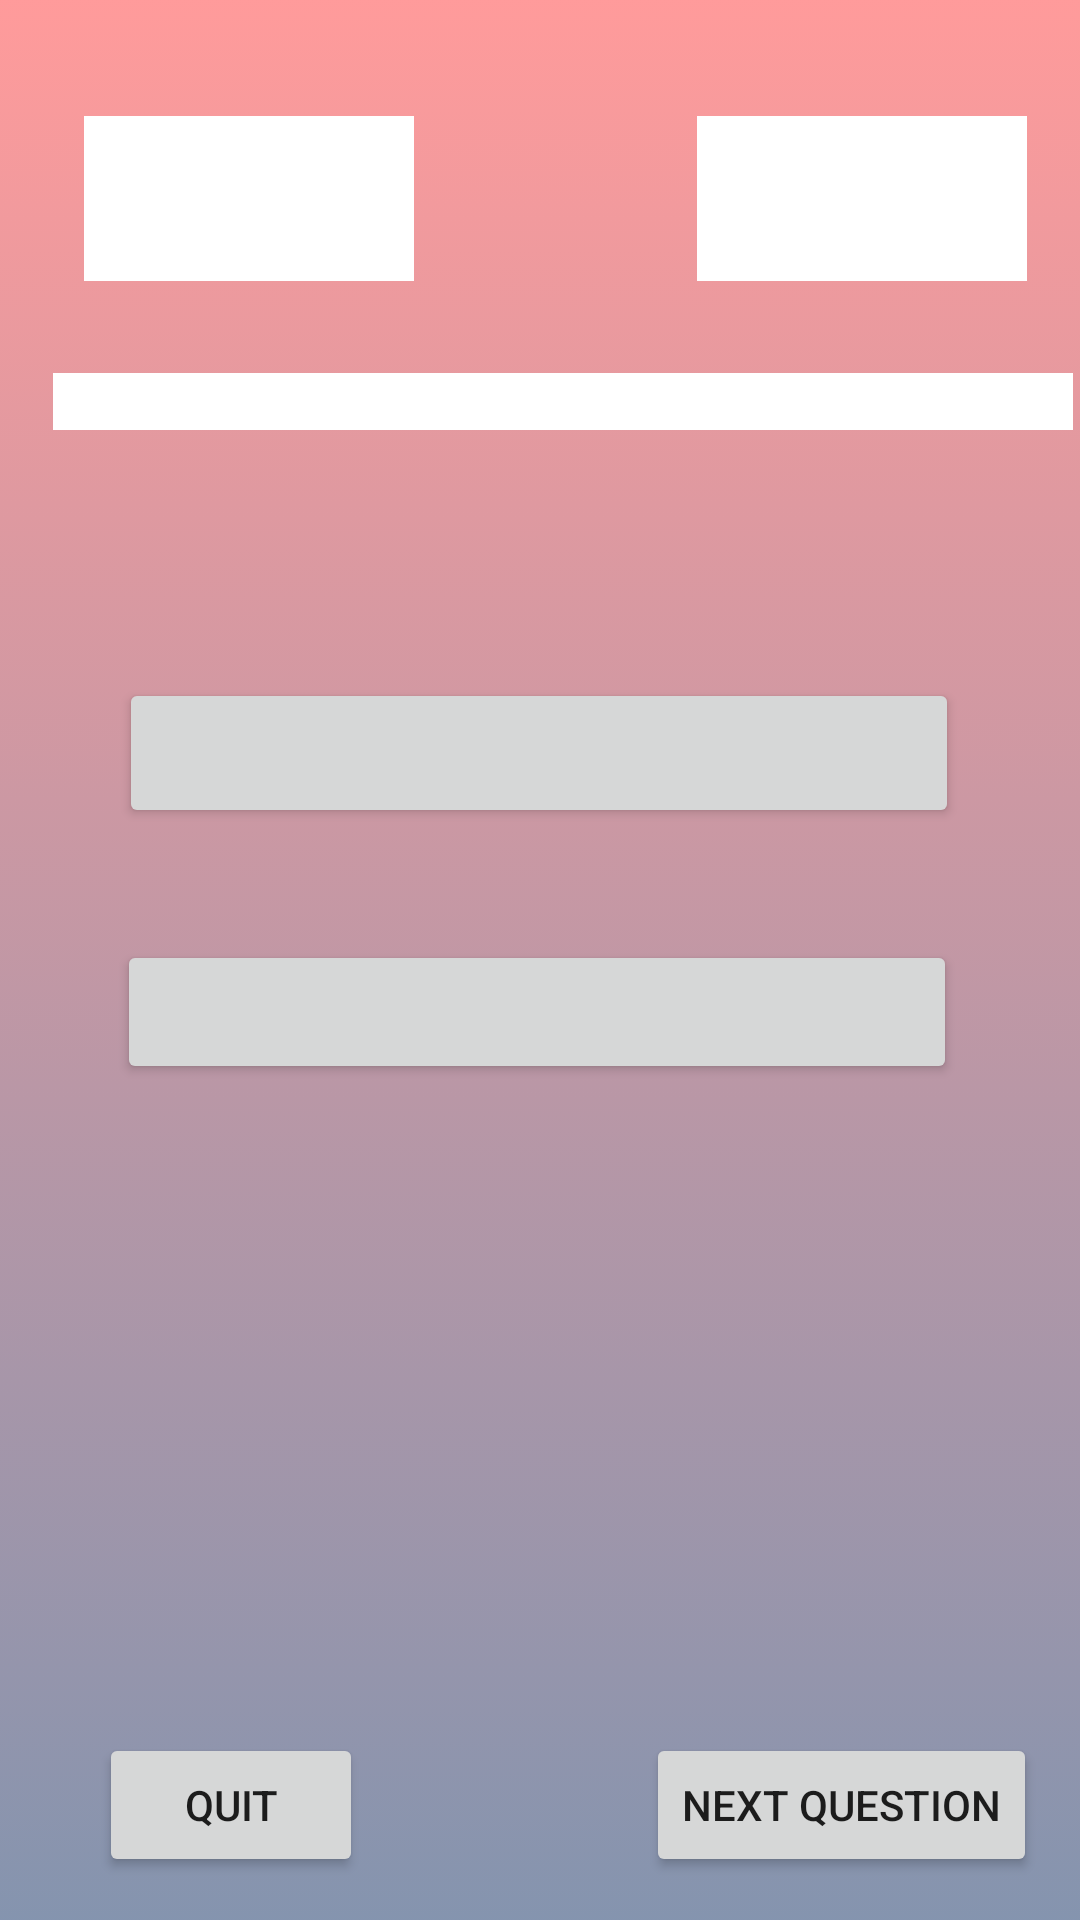

Layout XML and referenced resources for this Android screen:
<!-- AndroidManifest.xml: application theme Theme.Quizeo -->
<!-- res/layout/fragment_answer_quiz_2.xml -->
<?xml version="1.0" encoding="utf-8"?>
<androidx.constraintlayout.widget.ConstraintLayout
    xmlns:android="http://schemas.android.com/apk/res/android"
    xmlns:app="http://schemas.android.com/apk/res-auto"
    xmlns:tools="http://schemas.android.com/tools"
    android:layout_width="match_parent"
    android:layout_height="match_parent"
    android:background="@drawable/gradient"
    tools:context=".AnswerQuizActivity2">

    <TextView
        android:id="@+id/score_2"
        android:layout_width="110dp"
        android:layout_height="55dp"
        android:layout_marginStart="28dp"
        android:background="@color/white"
        android:gravity="center"
        android:textColor="@color/black"
        app:layout_constraintBottom_toBottomOf="parent"
        app:layout_constraintStart_toStartOf="parent"
        app:layout_constraintTop_toTopOf="parent"
        app:layout_constraintVertical_bias="0.066" />

    <TextView
        android:id="@+id/current_question_2"
        android:layout_width="110dp"
        android:layout_height="55dp"
        android:layout_marginStart="16dp"
        android:background="@color/white"
        android:gravity="center"
        android:textColor="@color/black"
        app:layout_constraintBottom_toBottomOf="parent"
        app:layout_constraintEnd_toEndOf="parent"
        app:layout_constraintHorizontal_bias="0.817"
        app:layout_constraintStart_toEndOf="@+id/score_2"
        app:layout_constraintTop_toTopOf="parent"
        app:layout_constraintVertical_bias="0.066" />

    <TextView
        android:id="@+id/question_2"
        android:layout_width="340dp"
        android:layout_height="wrap_content"
        android:layout_marginStart="16dp"
        android:background="@color/white"
        android:gravity="center"
        android:textColor="@color/black"
        app:layout_constraintBottom_toBottomOf="parent"
        app:layout_constraintEnd_toEndOf="parent"
        app:layout_constraintHorizontal_bias="0.439"
        app:layout_constraintStart_toStartOf="parent"
        app:layout_constraintTop_toTopOf="parent"
        app:layout_constraintVertical_bias="0.2" />

    <Button
        android:id="@+id/next_question_2"
        android:layout_width="wrap_content"
        android:layout_height="wrap_content"
        android:text="@string/next_question"
        app:layout_constraintBottom_toBottomOf="parent"
        app:layout_constraintEnd_toEndOf="parent"
        app:layout_constraintHorizontal_bias="0.937"
        app:layout_constraintStart_toStartOf="parent"
        app:layout_constraintTop_toTopOf="parent"
        app:layout_constraintVertical_bias="0.976" />

    <Button
        android:id="@+id/quit_2"
        android:layout_width="wrap_content"
        android:layout_height="wrap_content"
        android:text="@string/quit"
        app:layout_constraintBottom_toBottomOf="parent"
        app:layout_constraintEnd_toStartOf="@+id/next_question_2"
        app:layout_constraintHorizontal_bias="0.259"
        app:layout_constraintStart_toStartOf="parent"
        app:layout_constraintTop_toTopOf="parent"
        app:layout_constraintVertical_bias="0.976" />

    <Button
        android:id="@+id/answer_2_1"
        android:layout_width="280dp"
        android:layout_height="wrap_content"
        android:gravity="center"
        app:layout_constraintBottom_toBottomOf="parent"
        app:layout_constraintEnd_toEndOf="parent"
        app:layout_constraintHorizontal_bias="0.489"
        app:layout_constraintStart_toStartOf="parent"
        app:layout_constraintTop_toBottomOf="@+id/question_2"
        app:layout_constraintVertical_bias="0.379" />

    <Button
        android:id="@+id/answer_2_2"
        android:layout_width="280dp"
        android:layout_height="50dp"
        android:gravity="center"
        app:layout_constraintBottom_toBottomOf="parent"
        app:layout_constraintEnd_toEndOf="parent"
        app:layout_constraintHorizontal_bias="0.496"
        app:layout_constraintStart_toStartOf="parent"
        app:layout_constraintTop_toBottomOf="@+id/question_2"
        app:layout_constraintVertical_bias="0.185" />
</androidx.constraintlayout.widget.ConstraintLayout>
<!-- resources referenced by this layout -->
<resources>
  <color name="black">#FF000000</color>
  <color name="white">#FFFFFFFF</color>
  <!-- drawable gradient (drawable) -->
  <?xml version="1.0" encoding="utf-8"?>
  <selector xmlns:android="http://schemas.android.com/apk/res/android">
      <item>
          <shape>
              <gradient
                  android:startColor="@color/red"
                  android:endColor="@color/blue"
                  android:angle="270">
              </gradient>
          </shape>
      </item>
  </selector>
  <string name="next_question">Next Question</string>
  <string name="quit">Quit</string>
  <style name="Theme.Quizeo" parent="Theme.MaterialComponents.DayNight.NoActionBar">
          
          <item name="colorPrimary">@color/white</item>
          <item name="colorPrimaryVariant">@color/redd</item>
          <item name="colorOnPrimary">@color/black</item>
          
          <item name="colorSecondary">@color/gray</item>
          <item name="colorSecondaryVariant">@color/teal_700</item>
          <item name="colorOnSecondary">@color/black</item>
          
          <item name="android:statusBarColor" tools:targetApi="l">?attr/colorPrimaryVariant</item>
          
          <item name="colorSurface">@color/popupOrange</item>
          <item name="colorAccent">@color/purple</item>
          <item name="colorBackgroundFloating">@color/white</item>
          <item name="colorControlActivated">@color/brightred</item>
      </style>
  <color name="red">#99FF5858</color>
  <color name="blue">#99334D79</color>
  <color name="redd">#FF700000</color>
  <color name="gray">#FF454545</color>
  <color name="teal_700">#FF018786</color>
  <color name="popupOrange">#E16A02</color>
  <color name="purple">#3F51B5</color>
  <color name="brightred">#ED0909</color>
</resources>
